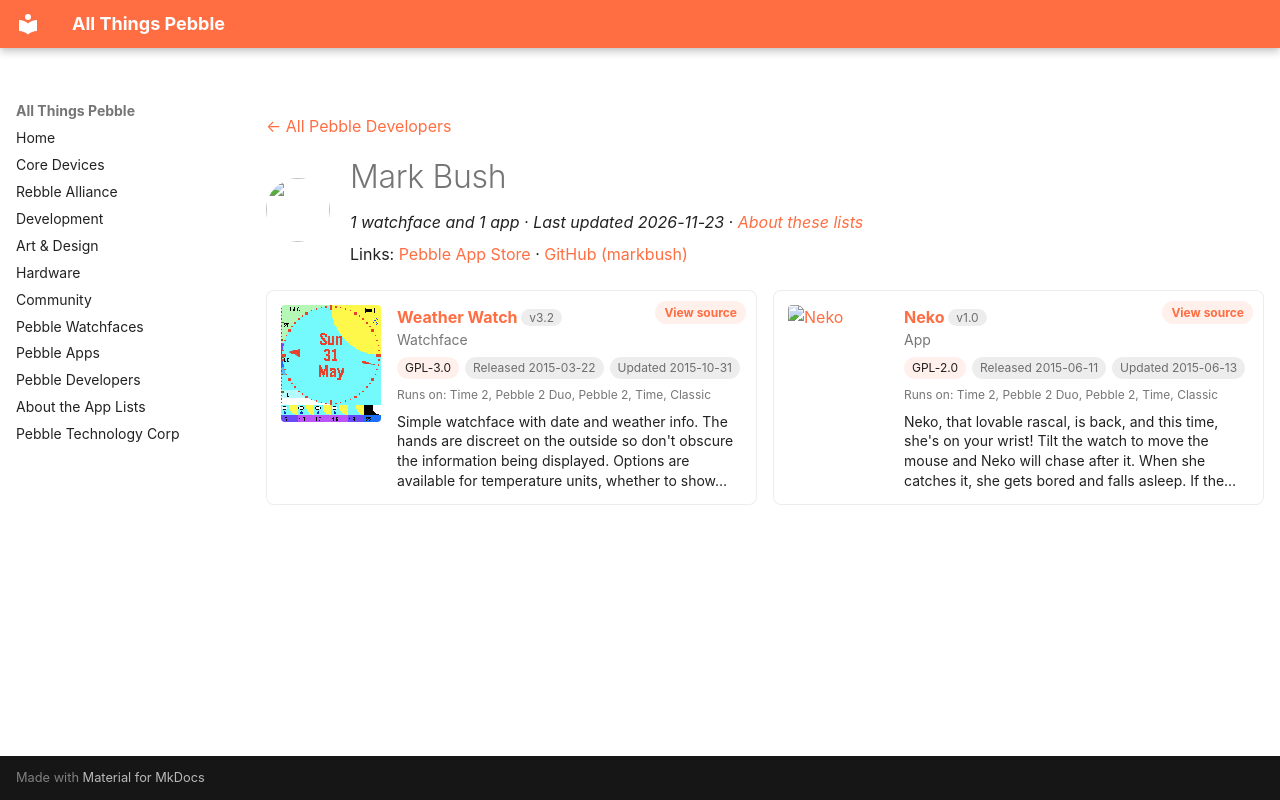

repository: saltedlolly/all-things-pebble · page: developers/mark-bush.html · generator: mkdocs

---
title: "Mark Bush"
hide:
  - toc
---

<!-- Generated by scripts/update_app_directory.py: do not edit by hand -->
[← All Pebble Developers](../developers.md)

<div class="dev-header" markdown>
<img class="dev-avatar" src="https://github.com/markbush.png?size=128" alt="" width="64" height="64" loading="lazy" onerror="this.remove()">
<div class="dev-intro" markdown>

# Mark Bush

*1 watchface and 1 app · Last updated 2026-11-23 · [About these lists](../about-app-lists.md)*

Links: [Pebble App Store](https://apps.repebble.com/apps/dev/mark-bush_52f2b53327122e3ad3000090) · [GitHub (markbush)](https://github.com/markbush)

</div>
</div>

<div class="dev-controls" data-search-exclude hidden>
<div class="dev-filter" role="group" aria-label="Show"><button type="button" data-filter="all" aria-pressed="true">All <span>2</span></button><button type="button" data-filter="watchface" aria-pressed="false">Watchfaces <span>1</span></button><button type="button" data-filter="watchapp" aria-pressed="false">Apps <span>1</span></button></div>
<label class="dev-sort">Sort by <select><option value="updated">Recently updated</option><option value="released">Newest release</option><option value="title">A–Z</option></select></label>
</div>

<div class="app-grid dev-apps" data-search-exclude>
<div class="app-card" data-type="watchface" data-title="weather watch" data-released="2015-03-22" data-updated="2015-10-31">
<a class="app-shot" href="https://apps.repebble.com/550f3186e0b81d4f1a000044" data-search-exclude><img src="../images/apps/550f3186e0b81d4f1a000044.png" alt="Weather Watch" loading="lazy"></a>
<div class="app-info">
<h2 class="app-name" id="app-550f3186e0b81d4f1a000044"><a href="https://apps.repebble.com/550f3186e0b81d4f1a000044">Weather Watch</a> <span class="app-version" title="Latest version" data-search-exclude>v3.2</span></h2>
<a class="app-source" href="https://github.com/markbush/weather-watch" title="Source code" data-search-exclude>View source</a>
<div class="app-dev">Watchface</div>
<div class="app-tags" data-search-exclude><span class="app-licence" title="Licence">GPL-3.0</span> <span title="First published in the app store">Released 2015-03-22</span> <span title="Latest release in the app store">Updated 2015-10-31</span></div>
<div class="app-watches" title="Supported watches" data-search-exclude>Runs on: Time 2, Pebble 2 Duo, Pebble 2, Time, Classic</div>
<p class="app-desc">Simple watchface with date and weather info. The hands are discreet on the outside so don&#x27;t obscure the information being displayed. Options are available for temperature units, whether to show…</p>
</div>
</div>
<div class="app-card" data-type="watchapp" data-title="neko" data-released="2015-06-11" data-updated="2015-06-13">
<a class="app-shot" href="https://apps.repebble.com/5579cfbfc8061af31f000051" data-search-exclude><img src="../images/apps/5579cfbfc8061af31f000051.png" alt="Neko" loading="lazy"></a>
<div class="app-info">
<h2 class="app-name" id="app-5579cfbfc8061af31f000051"><a href="https://apps.repebble.com/5579cfbfc8061af31f000051">Neko</a> <span class="app-version" title="Latest version" data-search-exclude>v1.0</span></h2>
<a class="app-source" href="https://github.com/markbush/pebble-neko" title="Source code" data-search-exclude>View source</a>
<div class="app-dev">App</div>
<div class="app-tags" data-search-exclude><span class="app-licence" title="Licence">GPL-2.0</span> <span title="First published in the app store">Released 2015-06-11</span> <span title="Latest release in the app store">Updated 2015-06-13</span></div>
<div class="app-watches" title="Supported watches" data-search-exclude>Runs on: Time 2, Pebble 2 Duo, Pebble 2, Time, Classic</div>
<p class="app-desc">Neko, that lovable rascal, is back, and this time, she&#x27;s on your wrist! Tilt the watch to move the mouse and Neko will chase after it. When she catches it, she gets bored and falls asleep. If the…</p>
</div>
</div>
</div>
